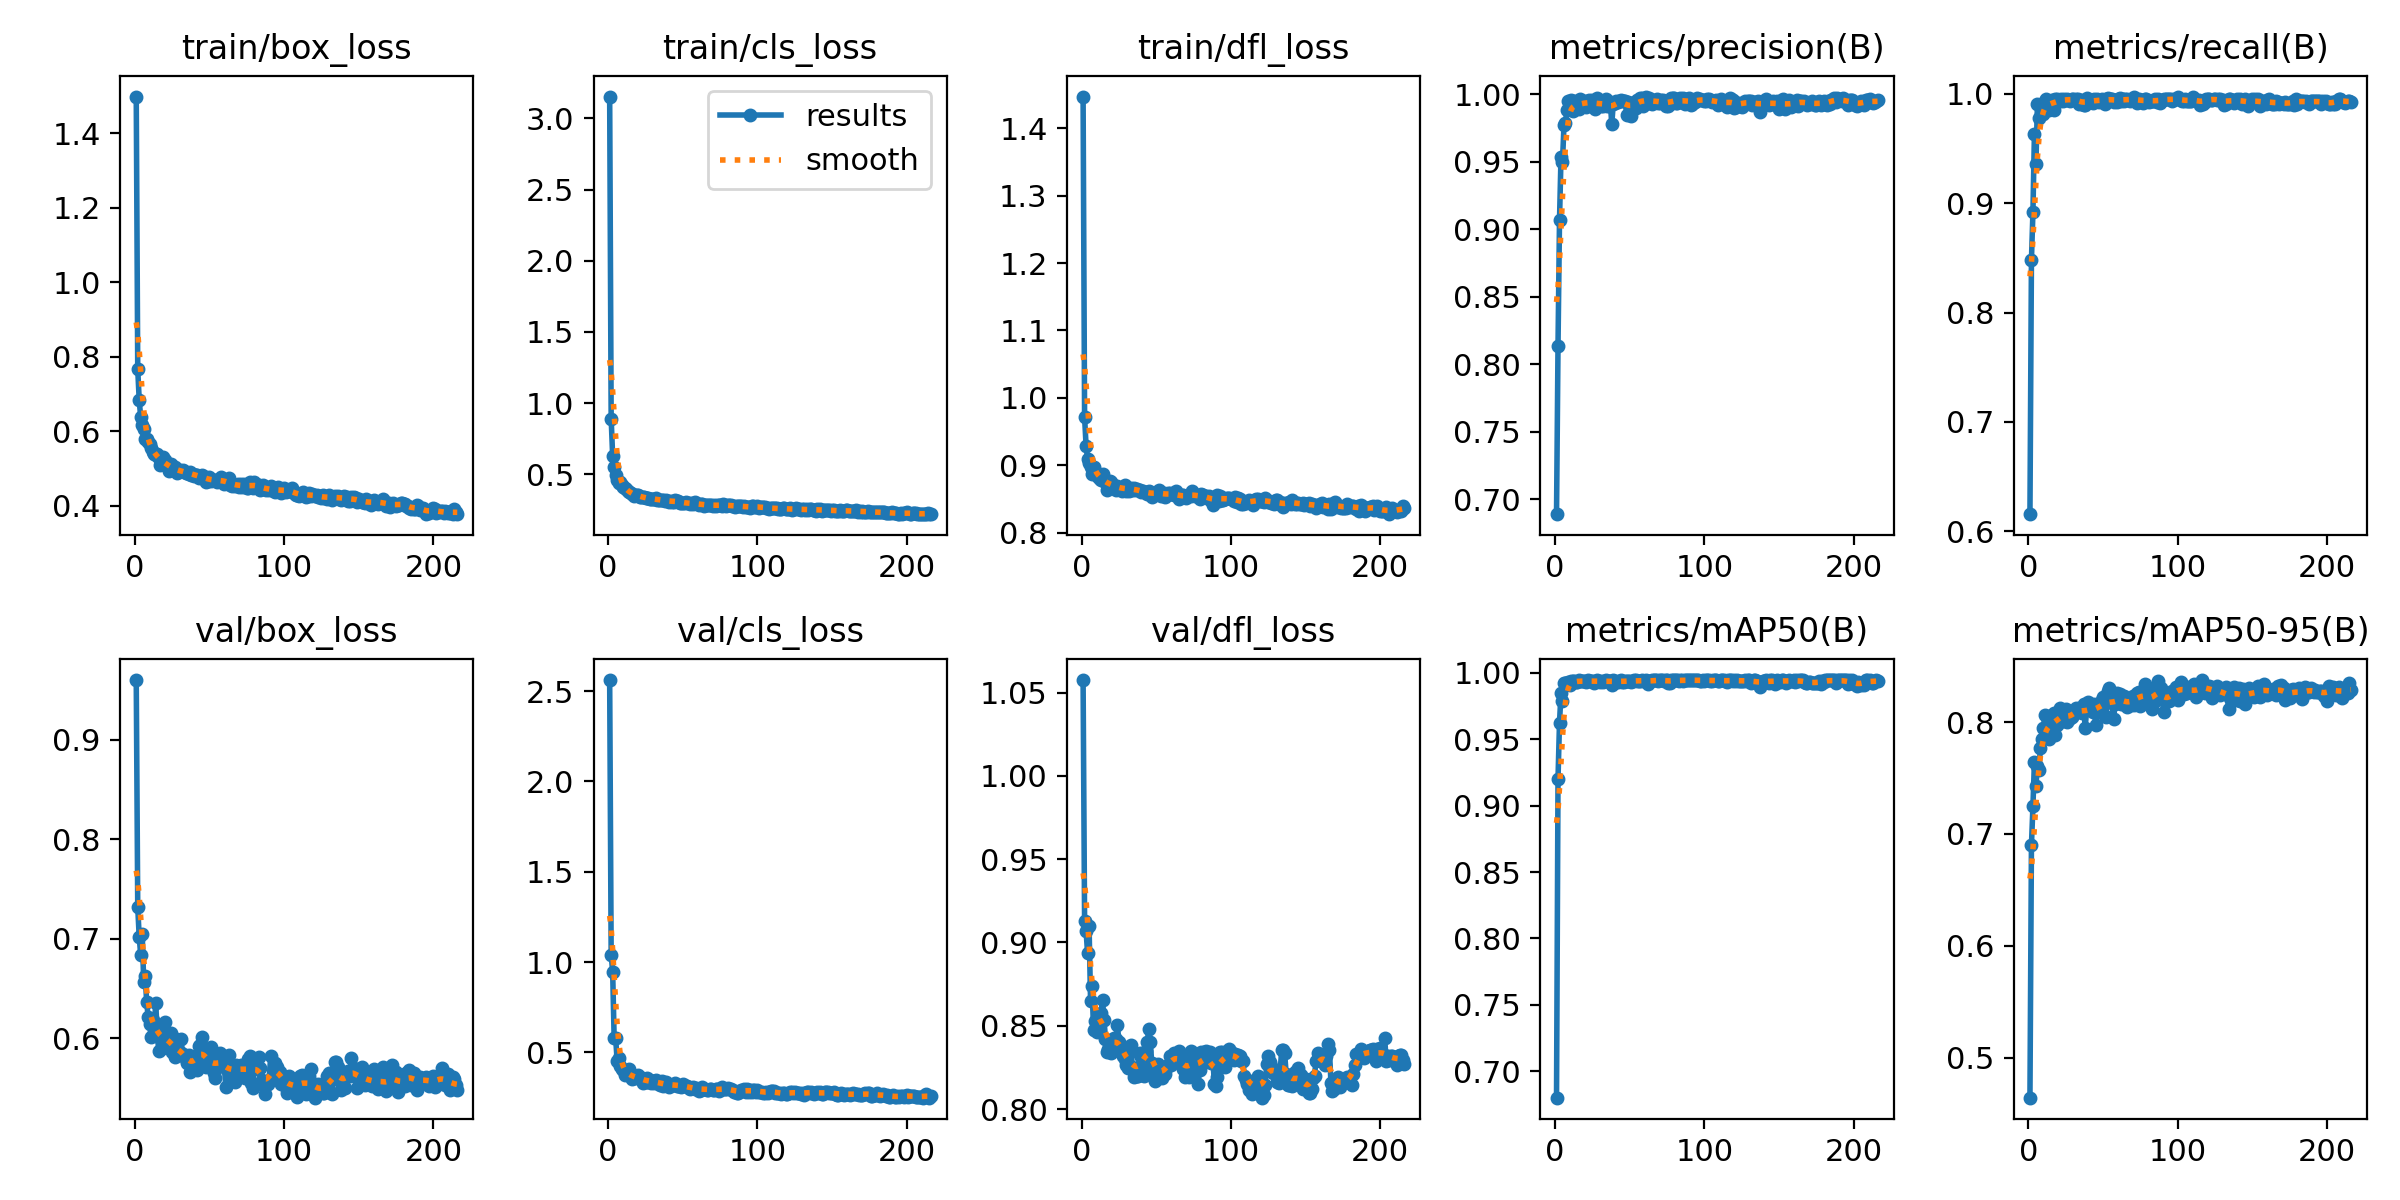

The file beside this chart, header and first rows:
epoch, train/box_loss, train/cls_loss, train/dfl_loss, metrics/precision(B), metrics/recall(B), metrics/mAP50(B), metrics/mAP50-95(B), val/box_loss, val/cls_loss, val/dfl_loss, lr/pg0, lr/pg1, lr/pg2
1, 1.498, 3.153, 1.447, 0.6889, 0.6157, 0.6801, 0.4641, 0.9598, 2.561, 1.058, 0.0002182, 0.0002182, 0.0002182
2, 0.7661, 0.892, 0.9715, 0.8137, 0.8481, 0.9202, 0.6898, 0.7317, 1.042, 0.9131, 0.0004439, 0.0004439, 0.0004439
3, 0.6829, 0.6282, 0.9284, 0.9065, 0.8919, 0.9625, 0.7248, 0.7015, 0.9479, 0.9068, 0.0006682, 0.0006682, 0.0006682
4, 0.6371, 0.5519, 0.9098, 0.9534, 0.9637, 0.9847, 0.7646, 0.6836, 0.5785, 0.8937, 0.000891, 0.000891, 0.000891
5, 0.6164, 0.4925, 0.9025, 0.9499, 0.9359, 0.9787, 0.7427, 0.7043, 0.5814, 0.91, 0.000897, 0.000897, 0.000897
6, 0.6049, 0.4607, 0.8968, 0.9772, 0.9905, 0.9926, 0.7606, 0.6566, 0.4552, 0.8648, 0.000894, 0.000894, 0.000894
7, 0.5792, 0.4384, 0.8867, 0.9785, 0.9777, 0.9919, 0.7575, 0.6623, 0.4688, 0.8738, 0.000891, 0.000891, 0.000891
8, 0.5789, 0.449, 0.8969, 0.9886, 0.9898, 0.9927, 0.7769, 0.6361, 0.4246, 0.8476, 0.000888, 0.000888, 0.000888
9, 0.5712, 0.4228, 0.8919, 0.9952, 0.984, 0.9931, 0.7851, 0.621, 0.4074, 0.8527, 0.000885, 0.000885, 0.000885
10, 0.5658, 0.4147, 0.8876, 0.9918, 0.9821, 0.9908, 0.7944, 0.6146, 0.4018, 0.8461, 0.000882, 0.000882, 0.000882
11, 0.5539, 0.4063, 0.8821, 0.9955, 0.9933, 0.9938, 0.8066, 0.6008, 0.3733, 0.8497, 0.000879, 0.000879, 0.000879
12, 0.5445, 0.3955, 0.8791, 0.9876, 0.9951, 0.9937, 0.7894, 0.618, 0.3864, 0.8572, 0.000876, 0.000876, 0.000876
13, 0.5381, 0.3819, 0.8778, 0.9948, 0.9918, 0.9942, 0.8039, 0.6056, 0.3732, 0.8575, 0.000873, 0.000873, 0.000873
14, 0.5364, 0.3779, 0.8868, 0.9914, 0.9849, 0.9929, 0.7851, 0.6353, 0.4097, 0.8653, 0.00087, 0.00087, 0.00087
15, 0.54, 0.37, 0.8798, 0.9895, 0.9929, 0.993, 0.7974, 0.6087, 0.3714, 0.8534, 0.000867, 0.000867, 0.000867
16, 0.5286, 0.3624, 0.8743, 0.989, 0.9947, 0.9943, 0.8064, 0.5876, 0.3523, 0.8421, 0.000864, 0.000864, 0.000864
17, 0.5095, 0.3489, 0.8625, 0.9962, 0.9851, 0.9938, 0.8079, 0.5999, 0.3632, 0.8343, 0.000861, 0.000861, 0.000861
18, 0.5134, 0.3541, 0.8713, 0.9948, 0.995, 0.9936, 0.7883, 0.599, 0.3561, 0.8361, 0.000858, 0.000858, 0.000858
19, 0.5303, 0.3556, 0.8759, 0.9928, 0.9956, 0.9939, 0.7978, 0.5901, 0.3643, 0.8414, 0.000855, 0.000855, 0.000855
20, 0.5233, 0.3538, 0.8751, 0.9951, 0.9933, 0.9937, 0.7996, 0.6159, 0.3737, 0.8337, 0.000852, 0.000852, 0.000852
21, 0.5086, 0.3448, 0.8712, 0.9908, 0.9933, 0.9933, 0.8125, 0.6021, 0.3656, 0.8356, 0.000849, 0.000849, 0.000849
22, 0.5095, 0.3438, 0.8689, 0.993, 0.9954, 0.9942, 0.8081, 0.5963, 0.3534, 0.8427, 0.000846, 0.000846, 0.000846
23, 0.4943, 0.3396, 0.8635, 0.9956, 0.9931, 0.9939, 0.8079, 0.5916, 0.333, 0.8422, 0.000843, 0.000843, 0.000843
24, 0.511, 0.3401, 0.8687, 0.995, 0.9949, 0.994, 0.8013, 0.6049, 0.3477, 0.8503, 0.00084, 0.00084, 0.00084
25, 0.5063, 0.3341, 0.8664, 0.9955, 0.9949, 0.9938, 0.8118, 0.586, 0.3377, 0.8404, 0.000837, 0.000837, 0.000837
26, 0.4988, 0.332, 0.8665, 0.9916, 0.9956, 0.9926, 0.7998, 0.6007, 0.3576, 0.8381, 0.000834, 0.000834, 0.000834
27, 0.5033, 0.3314, 0.8618, 0.9891, 0.994, 0.9936, 0.8032, 0.5811, 0.3356, 0.8377, 0.000831, 0.000831, 0.000831
28, 0.4884, 0.3276, 0.8664, 0.997, 0.9936, 0.9943, 0.8039, 0.5877, 0.3473, 0.8321, 0.000828, 0.000828, 0.000828
29, 0.4919, 0.3264, 0.8703, 0.992, 0.9956, 0.9935, 0.8041, 0.5877, 0.3325, 0.83, 0.000825, 0.000825, 0.000825
30, 0.4954, 0.3295, 0.862, 0.994, 0.9956, 0.9932, 0.8067, 0.5858, 0.3446, 0.8266, 0.000822, 0.000822, 0.000822
31, 0.4945, 0.3291, 0.8655, 0.9915, 0.9949, 0.9939, 0.8098, 0.5988, 0.3301, 0.8245, 0.000819, 0.000819, 0.000819
32, 0.4964, 0.3323, 0.8617, 0.9914, 0.9956, 0.9932, 0.8128, 0.5842, 0.3483, 0.8335, 0.000816, 0.000816, 0.000816
33, 0.4928, 0.3224, 0.8661, 0.9952, 0.9956, 0.9935, 0.8114, 0.5818, 0.3378, 0.8382, 0.000813, 0.000813, 0.000813
34, 0.4876, 0.317, 0.8638, 0.9963, 0.9905, 0.9942, 0.8127, 0.5794, 0.3271, 0.8251, 0.00081, 0.00081, 0.00081
35, 0.4888, 0.3228, 0.8661, 0.9912, 0.9944, 0.9936, 0.8099, 0.5752, 0.3225, 0.819, 0.000807, 0.000807, 0.000807
36, 0.486, 0.3173, 0.8629, 0.991, 0.991, 0.9942, 0.8083, 0.5834, 0.3399, 0.824, 0.000804, 0.000804, 0.000804
37, 0.4906, 0.3184, 0.864, 0.9945, 0.9898, 0.9941, 0.8161, 0.5661, 0.3131, 0.8198, 0.000801, 0.000801, 0.000801
38, 0.4838, 0.3147, 0.8627, 0.9778, 0.9896, 0.991, 0.7943, 0.5805, 0.3248, 0.8197, 0.000798, 0.000798, 0.000798
39, 0.4863, 0.3198, 0.8634, 0.9928, 0.9961, 0.9943, 0.8122, 0.5695, 0.3353, 0.8336, 0.000795, 0.000795, 0.000795
40, 0.4807, 0.311, 0.8597, 0.9938, 0.9938, 0.9941, 0.8179, 0.5736, 0.3255, 0.831, 0.000792, 0.000792, 0.000792
41, 0.4817, 0.3091, 0.862, 0.995, 0.9926, 0.9929, 0.8134, 0.5822, 0.3068, 0.825, 0.000789, 0.000789, 0.000789
42, 0.4816, 0.3112, 0.86, 0.9943, 0.9933, 0.9929, 0.8141, 0.5682, 0.3195, 0.8199, 0.000786, 0.000786, 0.000786
43, 0.4755, 0.3093, 0.8606, 0.9947, 0.992, 0.994, 0.8091, 0.5919, 0.3202, 0.8347, 0.000783, 0.000783, 0.000783
44, 0.48, 0.309, 0.8565, 0.9955, 0.9956, 0.9943, 0.8163, 0.5928, 0.3221, 0.8404, 0.00078, 0.00078, 0.00078
45, 0.4822, 0.3169, 0.8609, 0.9949, 0.9933, 0.9929, 0.7972, 0.6014, 0.3317, 0.848, 0.000777, 0.000777, 0.000777
46, 0.479, 0.3152, 0.8599, 0.9951, 0.9956, 0.9934, 0.8116, 0.5858, 0.314, 0.8404, 0.000774, 0.000774, 0.000774
47, 0.4782, 0.3167, 0.8534, 0.9948, 0.9927, 0.9936, 0.8161, 0.5789, 0.3161, 0.8276, 0.000771, 0.000771, 0.000771
48, 0.4648, 0.2969, 0.8571, 0.9846, 0.9938, 0.994, 0.8174, 0.5708, 0.314, 0.8234, 0.000768, 0.000768, 0.000768
49, 0.4673, 0.2969, 0.859, 0.9943, 0.9956, 0.994, 0.8194, 0.5729, 0.308, 0.8166, 0.000765, 0.000765, 0.000765
50, 0.4768, 0.3026, 0.8602, 0.9938, 0.9947, 0.9938, 0.8226, 0.5761, 0.3257, 0.8229, 0.000762, 0.000762, 0.000762
51, 0.4678, 0.3002, 0.8582, 0.9841, 0.991, 0.9928, 0.8052, 0.5908, 0.3138, 0.8272, 0.000759, 0.000759, 0.000759
52, 0.4698, 0.304, 0.8631, 0.9936, 0.9952, 0.9941, 0.8043, 0.5752, 0.3154, 0.8191, 0.000756, 0.000756, 0.000756
53, 0.4706, 0.2968, 0.8548, 0.9932, 0.9965, 0.9943, 0.8274, 0.5654, 0.3124, 0.8218, 0.000753, 0.000753, 0.000753
54, 0.4697, 0.2979, 0.8592, 0.9895, 0.9956, 0.9943, 0.8307, 0.5606, 0.3029, 0.8188, 0.00075, 0.00075, 0.00075
55, 0.4653, 0.2951, 0.8581, 0.9954, 0.9954, 0.9938, 0.818, 0.5775, 0.299, 0.8243, 0.000747, 0.000747, 0.000747
56, 0.4657, 0.2963, 0.853, 0.9945, 0.9956, 0.9941, 0.8171, 0.5789, 0.3056, 0.8208, 0.000744, 0.000744, 0.000744
57, 0.4657, 0.2912, 0.856, 0.997, 0.9924, 0.9939, 0.8024, 0.5852, 0.3101, 0.8256, 0.000741, 0.000741, 0.000741
58, 0.4772, 0.3062, 0.858, 0.9972, 0.9942, 0.9944, 0.8158, 0.5797, 0.2995, 0.8263, 0.000738, 0.000738, 0.000738
59, 0.4719, 0.2967, 0.859, 0.9915, 0.9922, 0.9942, 0.8264, 0.5806, 0.3019, 0.8318, 0.000735, 0.000735, 0.000735
60, 0.4589, 0.289, 0.8567, 0.9942, 0.9956, 0.9941, 0.8243, 0.5708, 0.2975, 0.8266, 0.000732, 0.000732, 0.000732
... 156 more rows
